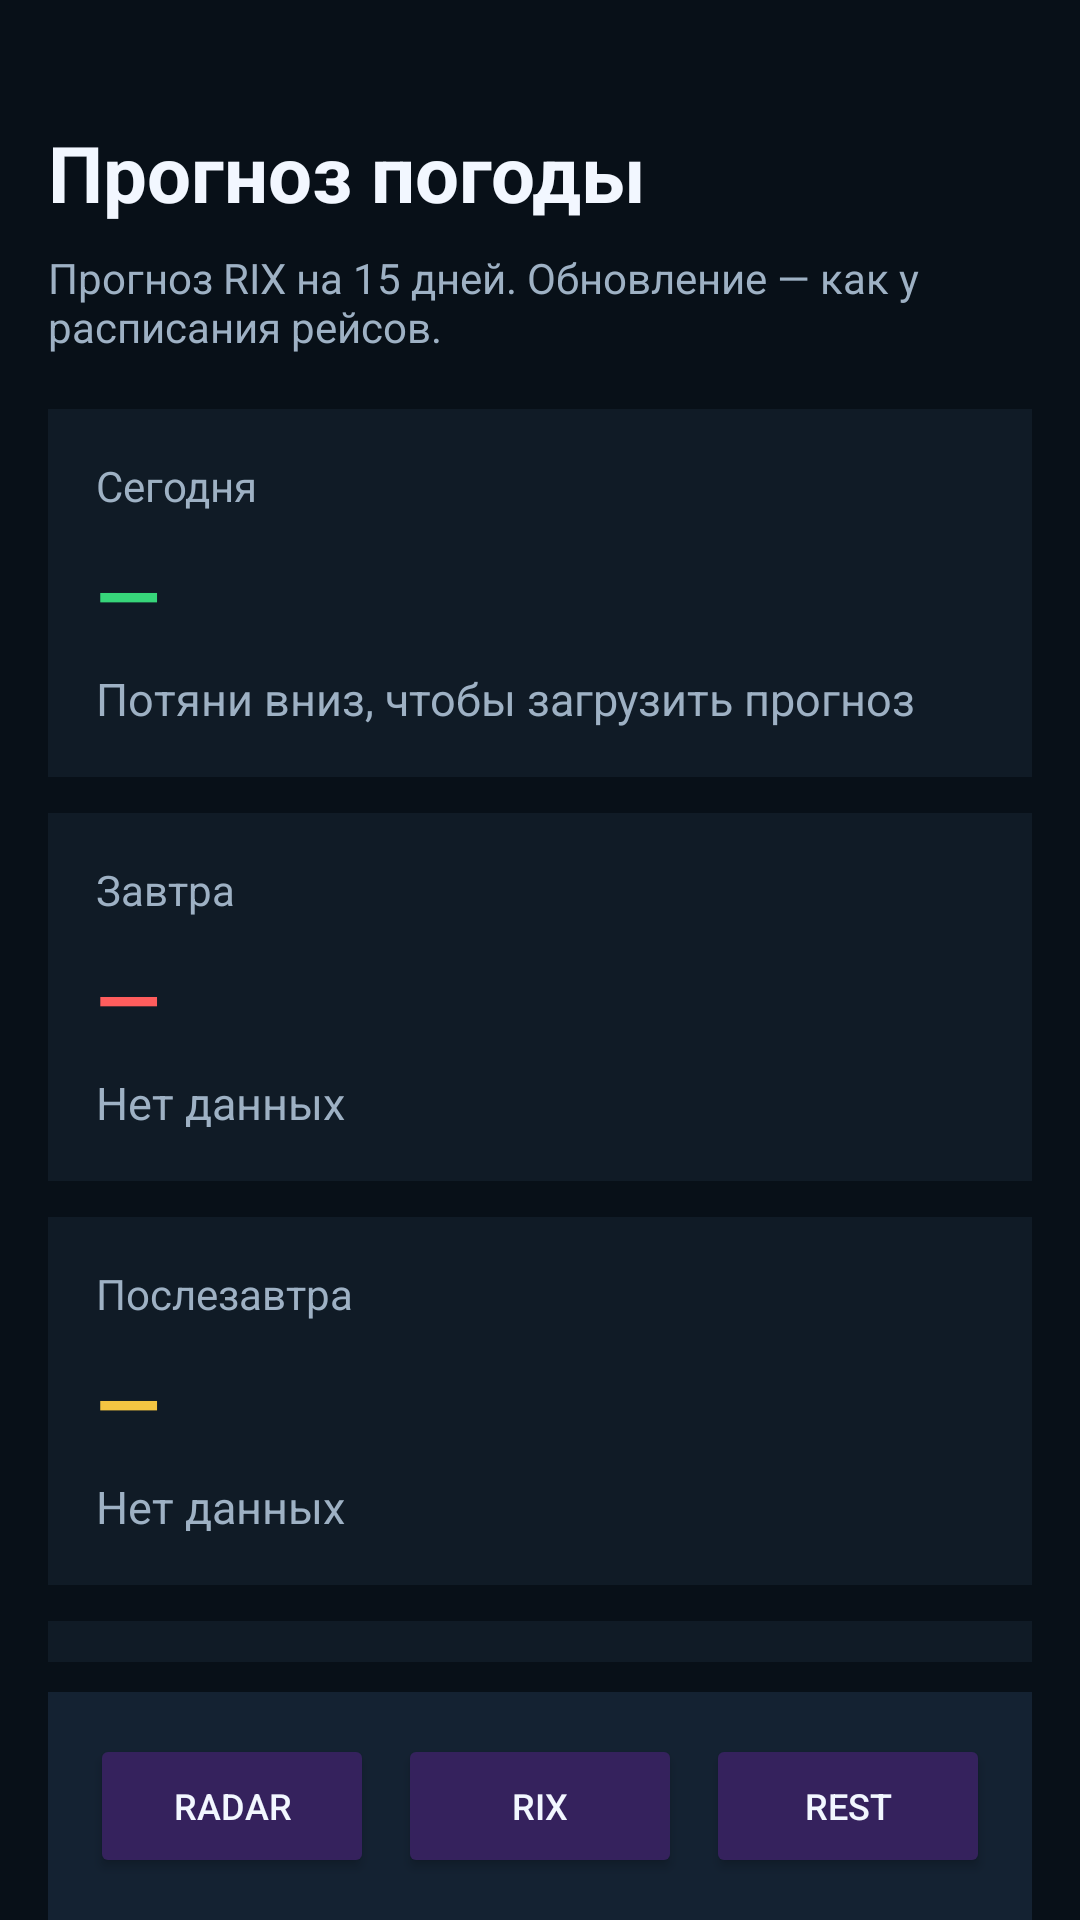

Write the Android layout XML for this screen, with the resource values it uses.
<!-- AndroidManifest.xml: application theme Theme.RIXDemandRadar -->
<!-- res/layout/activity_forecast.xml -->
<?xml version="1.0" encoding="utf-8"?>
<LinearLayout xmlns:android="http://schemas.android.com/apk/res/android"
    android:layout_width="match_parent"
    android:layout_height="match_parent"
    android:background="@color/rr_background"
    android:orientation="vertical"
    android:paddingStart="16dp"
    android:paddingTop="40dp"
    android:paddingEnd="16dp"
    android:paddingBottom="0dp">


        <TextView
            android:id="@+id/tvForecastTitle"
            android:layout_width="wrap_content"
            android:layout_height="wrap_content"
            android:text="@string/forecast_title"
            android:textColor="@color/rr_text_primary"
            android:textSize="26sp"
            android:textStyle="bold" />


        <TextView
            android:id="@+id/tvForecastSubtitle"
            android:layout_width="match_parent"
            android:layout_height="wrap_content"
            android:layout_marginTop="8dp"
            android:text="@string/forecast_subtitle"
            android:textColor="@color/rr_text_secondary"
            android:textSize="14sp" />

    <ScrollView
        android:id="@+id/scrollForecastRoot"
        android:layout_width="match_parent"
        android:layout_height="0dp"
        android:layout_marginTop="0dp"
        android:layout_weight="1"
        android:fillViewport="true"
        android:scrollbars="none">

        <LinearLayout
            android:layout_width="match_parent"
            android:layout_height="wrap_content"
            android:layout_marginBottom="24dp"
            android:orientation="vertical">

<LinearLayout
            android:layout_width="match_parent"
            android:layout_height="wrap_content"
            android:layout_marginTop="18dp"
            android:background="@color/rr_surface"
            android:orientation="vertical"
            android:padding="16dp">

            <TextView
                android:id="@+id/tvForecastNowTitle"
                android:layout_width="wrap_content"
                android:layout_height="wrap_content"
                android:text="@string/forecast_now_title"
                android:textColor="@color/rr_text_secondary"
                android:textSize="14sp" />

            <TextView
                android:id="@+id/tvForecastNowValue"
                android:layout_width="wrap_content"
                android:layout_height="wrap_content"
                android:layout_marginTop="8dp"
                android:text="@string/forecast_now_value"
                android:textColor="@color/rr_green"
                android:textSize="28sp"
                android:textStyle="bold" />

            <TextView
                android:id="@+id/tvForecastNowMeta"
                android:layout_width="match_parent"
                android:layout_height="wrap_content"
                android:layout_marginTop="6dp"
                android:text="@string/forecast_now_meta"
                android:textColor="@color/rr_text_secondary"
                android:textSize="15sp" />
        </LinearLayout>

        <LinearLayout
            android:layout_width="match_parent"
            android:layout_height="wrap_content"
            android:layout_marginTop="12dp"
            android:background="@color/rr_surface"
            android:orientation="vertical"
            android:padding="16dp">

            <TextView
                android:id="@+id/tvForecastHour1Title"
                android:layout_width="wrap_content"
                android:layout_height="wrap_content"
                android:text="@string/forecast_hour_1_title"
                android:textColor="@color/rr_text_secondary"
                android:textSize="14sp" />

            <TextView
                android:id="@+id/tvForecastHour1Value"
                android:layout_width="wrap_content"
                android:layout_height="wrap_content"
                android:layout_marginTop="8dp"
                android:text="@string/forecast_hour_1_value"
                android:textColor="@color/rr_red"
                android:textSize="28sp"
                android:textStyle="bold" />

            <TextView
                android:id="@+id/tvForecastHour1Meta"
                android:layout_width="match_parent"
                android:layout_height="wrap_content"
                android:layout_marginTop="6dp"
                android:text="@string/forecast_hour_1_meta"
                android:textColor="@color/rr_text_secondary"
                android:textSize="15sp" />
        </LinearLayout>

        <LinearLayout
            android:layout_width="match_parent"
            android:layout_height="wrap_content"
            android:layout_marginTop="12dp"
            android:background="@color/rr_surface"
            android:orientation="vertical"
            android:padding="16dp">

            <TextView
                android:id="@+id/tvForecastHour3Title"
                android:layout_width="wrap_content"
                android:layout_height="wrap_content"
                android:text="@string/forecast_hour_3_title"
                android:textColor="@color/rr_text_secondary"
                android:textSize="14sp" />

            <TextView
                android:id="@+id/tvForecastHour3Value"
                android:layout_width="wrap_content"
                android:layout_height="wrap_content"
                android:layout_marginTop="8dp"
                android:text="@string/forecast_hour_3_value"
                android:textColor="@color/rr_yellow"
                android:textSize="28sp"
                android:textStyle="bold" />

            <TextView
                android:id="@+id/tvForecastHour3Meta"
                android:layout_width="match_parent"
                android:layout_height="wrap_content"
                android:layout_marginTop="6dp"
                android:text="@string/forecast_hour_3_meta"
                android:textColor="@color/rr_text_secondary"
                android:textSize="15sp" />
        </LinearLayout>

        <LinearLayout
            android:id="@+id/blockForecast15Days"
            android:layout_width="match_parent"
            android:layout_height="wrap_content"
            android:layout_marginTop="12dp"
            android:background="@color/rr_surface"
            android:clickable="true"
            android:focusable="true"
            android:orientation="vertical"
            android:padding="16dp">

            <TextView
                android:id="@+id/tvForecastBestWindowTitle"
                android:layout_width="wrap_content"
                android:layout_height="wrap_content"
                android:text="@string/forecast_best_window_title"
                android:textColor="@color/rr_text_secondary"
                android:textSize="14sp" />

            <TextView
                android:id="@+id/tvForecastBestWindowValue"
                android:layout_width="wrap_content"
                android:layout_height="wrap_content"
                android:layout_marginTop="8dp"
                android:text="@string/forecast_best_window_value"
                android:textColor="@color/rr_accent_2"
                android:textSize="28sp"
                android:textStyle="bold" />

            <TextView
                android:id="@+id/tvForecastBestWindowMeta"
                android:layout_width="match_parent"
                android:layout_height="wrap_content"
                android:layout_marginTop="6dp"
                android:text="@string/forecast_best_window_meta"
                android:textColor="@color/rr_text_secondary"
                android:textSize="15sp" />
        </LinearLayout>


        <LinearLayout
            android:layout_width="match_parent"
            android:layout_height="wrap_content"
            android:layout_marginTop="14dp"
            android:background="@color/rr_surface"
            android:orientation="vertical"
            android:padding="16dp">

            <TextView
                android:id="@+id/tvForecastHint"
                android:layout_width="match_parent"
                android:layout_height="wrap_content"
                android:lineSpacingExtra="3dp"
                android:text="@string/forecast_hint"
                android:textColor="@color/rr_text_secondary"
                android:textSize="15sp" />
        </LinearLayout>

        </LinearLayout>
    </ScrollView>

    <LinearLayout
        android:id="@+id/bottomMenu"
        android:layout_width="match_parent"
        android:layout_height="wrap_content"
        android:layout_marginTop="10dp"
        android:background="@color/rr_surface_2"
        android:gravity="center"
        android:orientation="horizontal"
        android:padding="10dp"
        android:weightSum="3">

        <Button
            android:id="@+id/btnNavRadar"
            android:layout_width="0dp"
            android:layout_height="48dp"
            android:layout_margin="4dp"
            android:layout_weight="1"
            android:backgroundTint="@color/rr_button_ai"
            android:text="@string/button_open_radar"
            android:textAllCaps="false"
            android:textColor="@color/rr_text_primary"
            android:textSize="12sp" />

        <Button
            android:id="@+id/btnNavFlights"
            android:layout_width="0dp"
            android:layout_height="48dp"
            android:layout_margin="4dp"
            android:layout_weight="1"
            android:backgroundTint="@color/rr_button_ai"
            android:text="@string/button_open_flights"
            android:textAllCaps="false"
            android:textColor="@color/rr_text_primary"
            android:textSize="12sp" />

        <Button
            android:id="@+id/btnNavEvents"
            android:layout_width="0dp"
            android:layout_height="48dp"
            android:layout_margin="4dp"
            android:layout_weight="1"
            android:backgroundTint="@color/rr_button_ai"
            android:text="@string/button_open_events"
            android:textAllCaps="false"
            android:textColor="@color/rr_text_primary"
            android:textSize="12sp" />
    </LinearLayout>

</LinearLayout>
<!-- resources referenced by this layout -->
<resources>
  <color name="rr_accent_2">#11C5FF</color>
  <color name="rr_background">#081018</color>
  <color name="rr_button_ai">#35225D</color>
  <color name="rr_green">#37D67A</color>
  <color name="rr_red">#FF5D5D</color>
  <color name="rr_surface">#101B26</color>
  <color name="rr_surface_2">#142232</color>
  <color name="rr_text_primary">#F2F7FF</color>
  <color name="rr_text_secondary">#9EB1C4</color>
  <color name="rr_yellow">#F4C542</color>
  <string name="button_open_events">REST</string>
  <string name="button_open_flights">RIX</string>
  <string name="button_open_radar">RADAR</string>
  <string name="forecast_best_window_meta">Нажми, чтобы открыть подробности</string>
  <string name="forecast_best_window_title">15 дней</string>
  <string name="forecast_best_window_value">Общий прогноз</string>
  <string name="forecast_hint">Потяни вниз для ручного обновления. Автообновление — не чаще 1 раза в час.</string>
  <string name="forecast_hour_1_meta">Нет данных</string>
  <string name="forecast_hour_1_title">Завтра</string>
  <string name="forecast_hour_1_value">—</string>
  <string name="forecast_hour_3_meta">Нет данных</string>
  <string name="forecast_hour_3_title">Послезавтра</string>
  <string name="forecast_hour_3_value">—</string>
  <string name="forecast_now_meta">Потяни вниз, чтобы загрузить прогноз</string>
  <string name="forecast_now_title">Сегодня</string>
  <string name="forecast_now_value">—</string>
  <string name="forecast_subtitle">Прогноз RIX на 15 дней. Обновление — как у расписания рейсов.</string>
  <string name="forecast_title">Прогноз погоды</string>
  <style name="Theme.RIXDemandRadar" parent="Theme.MaterialComponents.NoActionBar">
          <item name="colorPrimary">@color/rr_accent</item>
          <item name="colorPrimaryVariant">@color/rr_accent</item>
          <item name="colorOnPrimary">@color/rr_text_primary</item>
  
          <item name="colorSecondary">@color/rr_accent_2</item>
          <item name="colorSecondaryVariant">@color/rr_accent_2</item>
          <item name="colorOnSecondary">@color/rr_text_primary</item>
  
          <item name="android:colorBackground">@color/rr_background</item>
          <item name="colorSurface">@color/rr_surface</item>
          <item name="colorOnSurface">@color/rr_text_primary</item>
  
          <item name="android:statusBarColor">@color/rr_background</item>
          <item name="android:navigationBarColor">@color/rr_background</item>
          <item name="android:windowLightStatusBar" tools:targetApi="m">false</item>
          <item name="android:windowLightNavigationBar" tools:targetApi="o_mr1">false</item>
  
          <item name="android:windowBackground">@color/rr_background</item>
      </style>
  <color name="rr_accent">#6E4BFF</color>
</resources>
